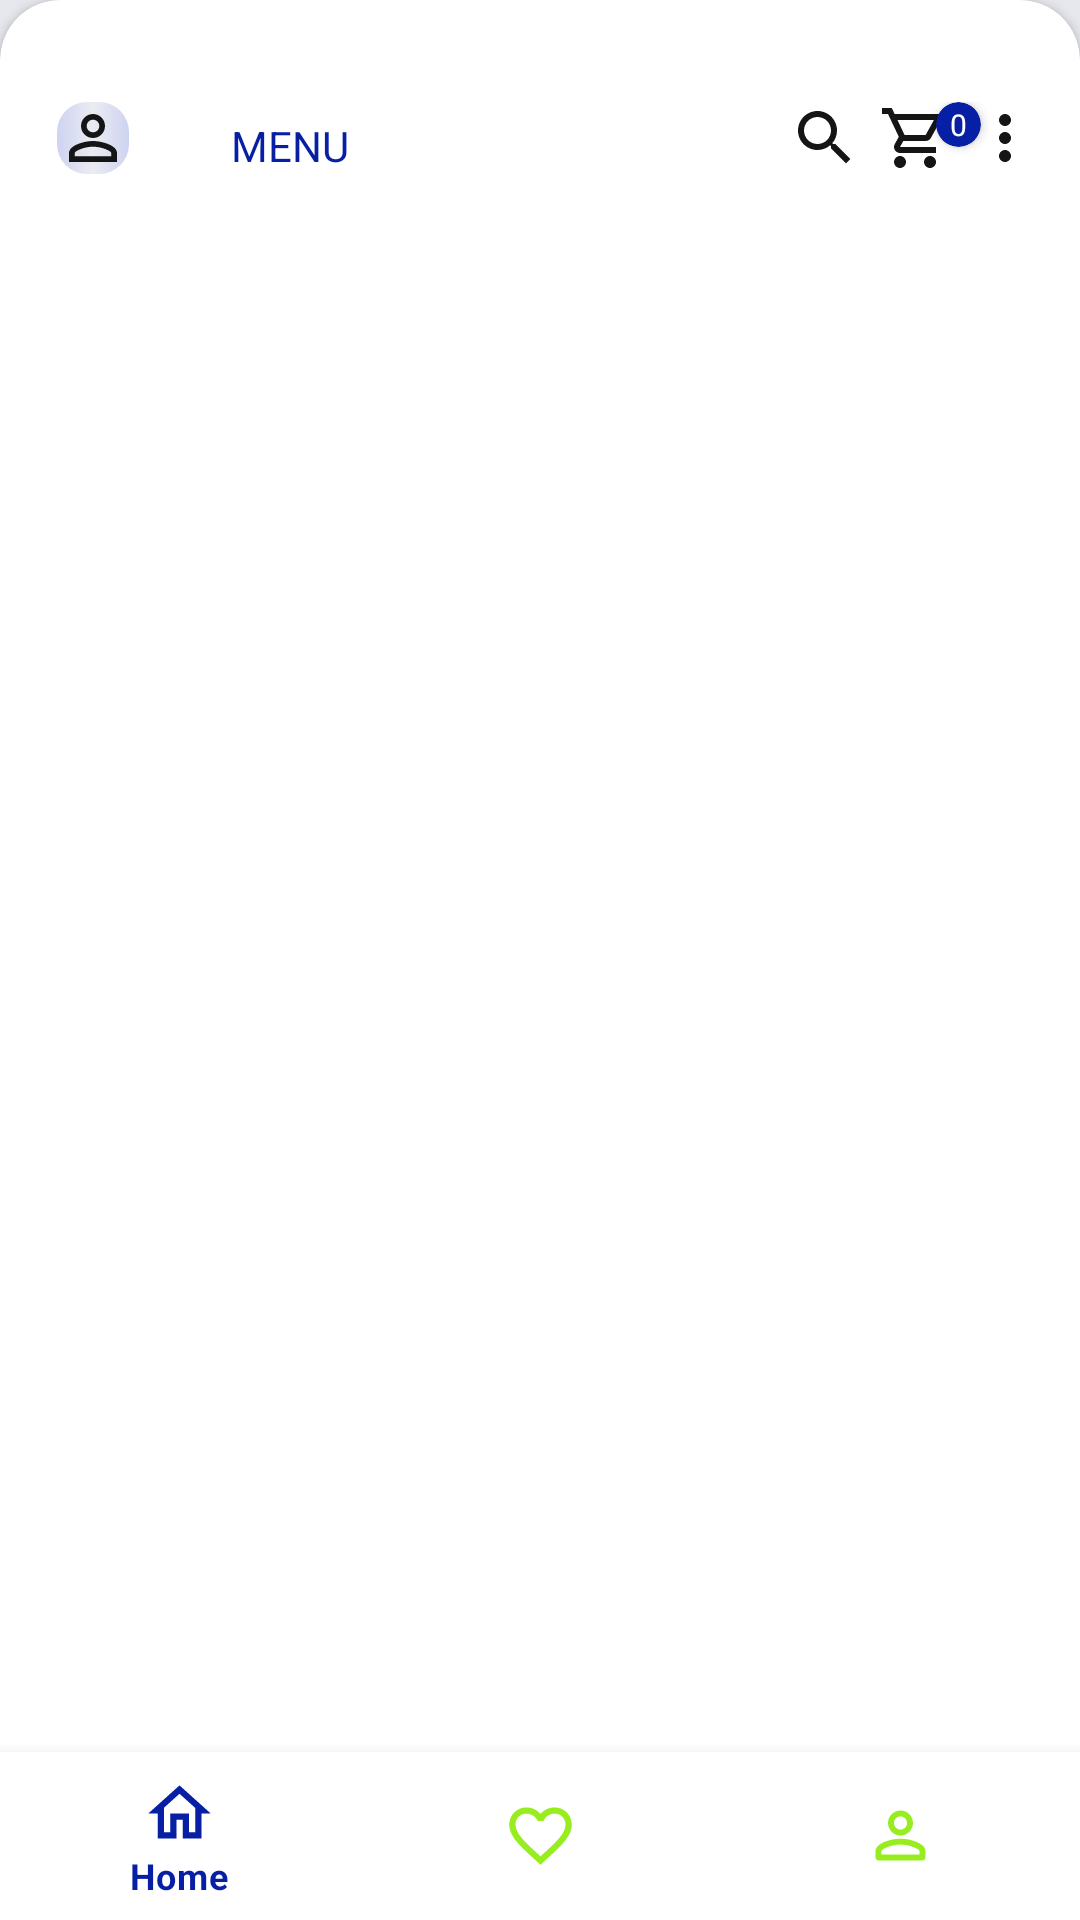

Layout XML and referenced resources for this Android screen:
<!-- AndroidManifest.xml: application theme Theme.OSOAPP -->
<!-- res/layout/activity_home.xml -->
<?xml version="1.0" encoding="utf-8"?>
<RelativeLayout xmlns:android="http://schemas.android.com/apk/res/android"
    xmlns:app="http://schemas.android.com/apk/res-auto"
    xmlns:tools="http://schemas.android.com/tools"
    android:layout_width="match_parent"
    android:layout_height="match_parent"
    android:id="@+id/layout1"
    android:background="@color/gray_500"
    tools:context=".HomeActivity">

    <androidx.cardview.widget.CardView
        android:id="@+id/card"
        android:layout_width="match_parent"
        android:layout_height="match_parent"
        android:layout_alignParentTop="true"
        android:background="@color/white"
        app:cardCornerRadius="20dp"
        app:contentPadding="3dp">
<RelativeLayout
    android:layout_width="match_parent"
    android:layout_height="wrap_content"
    >
        <androidx.appcompat.widget.Toolbar
            android:id="@+id/toolbar"
            android:layout_width="match_parent"
            android:layout_height="wrap_content"
            android:visibility="visible"
            android:layout_marginTop="15dp">
<RelativeLayout
    android:layout_width="match_parent"
    android:layout_height="wrap_content"
    >
            <ImageView
                android:layout_width="wrap_content"
                android:layout_height="wrap_content"
                android:layout_marginStart="0dp"
                android:id="@+id/prof_image"
                android:background="@drawable/imagelayout"
                android:src="@drawable/ic_baseline_person_outline_24" />

    <TextView
        android:id="@+id/home"
        android:layout_width="wrap_content"
        android:layout_height="wrap_content"
        android:layout_alignParentStart="true"
        android:layout_centerHorizontal="true"
        android:layout_marginStart="58dp"
        android:layout_toEndOf="@+id/prof_image"
        android:text="MENU"
        android:paddingTop="5dp"
        android:textColor="@color/blue_700" />

    <ImageButton
        android:layout_width="wrap_content"
        android:layout_height="wrap_content"
        android:layout_alignEnd="@id/home"
        android:layout_alignParentEnd="true"
        android:layout_marginEnd="70dp"
        android:background="@color/white"
        android:id="@+id/searchbtn"
        android:src="@drawable/ic_baseline_search_24" />
    <androidx.cardview.widget.CardView
        android:layout_width="15dp"
        android:layout_height="15dp"
      android:layout_alignParentEnd="true"
        android:backgroundTint="@color/blue_700"
        android:paddingBottom="30dp"
        android:layout_marginEnd="30dp"
        app:cardCornerRadius="10dp">

        <TextView
            android:id="@+id/quantity"
            android:layout_width="match_parent"
            android:layout_height="wrap_content"
            android:layout_above="@id/cart"
            android:layout_gravity="center"
            android:layout_marginStart="0dp"
            android:layout_toEndOf="@id/cart"
            android:gravity="center"
            android:text="0"
            android:textColor="@color/white"
            android:textSize="10sp" />
    </androidx.cardview.widget.CardView>
    <ImageButton
        android:layout_width="wrap_content"
        android:layout_height="wrap_content"
        android:layout_alignEnd="@id/searchbtn"
        android:layout_alignParentEnd="true"
        android:layout_marginEnd="40dp"
        android:background="@color/white"
        android:id="@+id/notify"
        android:src="@drawable/ic_outline_shopping_cart_24" />
    <ImageButton
        android:layout_width="wrap_content"
        android:layout_height="wrap_content"
        android:layout_alignEnd="@id/notify"
        android:layout_alignParentEnd="true"
        android:layout_marginEnd="10dp"
        android:background="@color/white"
        android:id="@+id/sidebar"
        android:src="@drawable/ic_baseline_more_vert_24" />
</RelativeLayout>

        </androidx.appcompat.widget.Toolbar>
      <RelativeLayout
          android:layout_width="match_parent"
          android:id="@id/layout1"
          android:layout_height="wrap_content">

<androidx.appcompat.widget.SearchView
    android:layout_width="match_parent"
    android:layout_height="wrap_content"
   app:queryHint="search here"
    android:layout_marginTop="25dp"
    android:visibility="invisible"
    android:id="@+id/search"
    android:layout_marginStart="15dp"
    android:layout_marginEnd="15dp"
    android:background="@drawable/imagelayout"
    android:backgroundTint="#E2E5F3"
    />

      </RelativeLayout>
    <LinearLayout
        android:layout_width="match_parent"
        android:layout_height="wrap_content"
        android:orientation="vertical"
        android:layout_below="@id/layout1"
        >

    <ListView
        android:layout_width="match_parent"
        android:layout_height="wrap_content"
       android:layout_marginTop="10dp"
        android:layout_marginBottom="60dp"
        android:layout_marginStart="5dp"
        android:layout_marginEnd="5dp"
       android:id="@+id/items"

        />
    </LinearLayout>
</RelativeLayout>

    </androidx.cardview.widget.CardView>


    <com.google.android.material.bottomnavigation.BottomNavigationView
        android:layout_width="match_parent"
        android:layout_height="wrap_content"
        android:layout_alignParentBottom="true"
        android:elevation="2dp"
        android:padding="-5dp"
        app:menu="@menu/menu_items"
        app:itemIconTint="@drawable/item_selector"
        app:itemIconSize="25dp"
        app:labelVisibilityMode="selected"
        app:itemRippleColor="@color/teal_700"
        android:id="@+id/bottom_navigation"

        />

</RelativeLayout>
<!-- resources referenced by this layout -->
<resources>
  <color name="blue_700">#071FA5</color>
  <color name="gray_500">#E7E8ED</color>
  <color name="teal_700">#FF018786</color>
  <color name="white">#FFFFFFFF</color>
  <!-- drawable ic_baseline_more_vert_24 (drawable) -->
  <vector android:height="24dp" android:tint="#141514"
      android:viewportHeight="24" android:viewportWidth="24"
      android:width="24dp" xmlns:android="http://schemas.android.com/apk/res/android">
      <path android:fillColor="@android:color/white" android:pathData="M12,8c1.1,0 2,-0.9 2,-2s-0.9,-2 -2,-2 -2,0.9 -2,2 0.9,2 2,2zM12,10c-1.1,0 -2,0.9 -2,2s0.9,2 2,2 2,-0.9 2,-2 -0.9,-2 -2,-2zM12,16c-1.1,0 -2,0.9 -2,2s0.9,2 2,2 2,-0.9 2,-2 -0.9,-2 -2,-2z"/>
  </vector>
  <!-- drawable ic_baseline_person_outline_24 (drawable) -->
  <vector android:height="24dp" android:tint="#141514"
      android:viewportHeight="24" android:viewportWidth="24"
      android:width="24dp" xmlns:android="http://schemas.android.com/apk/res/android">
      <path android:fillColor="@android:color/white" android:pathData="M12,5.9c1.16,0 2.1,0.94 2.1,2.1s-0.94,2.1 -2.1,2.1S9.9,9.16 9.9,8s0.94,-2.1 2.1,-2.1m0,9c2.97,0 6.1,1.46 6.1,2.1v1.1L5.9,18.1L5.9,17c0,-0.64 3.13,-2.1 6.1,-2.1M12,4C9.79,4 8,5.79 8,8s1.79,4 4,4 4,-1.79 4,-4 -1.79,-4 -4,-4zM12,13c-2.67,0 -8,1.34 -8,4v3h16v-3c0,-2.66 -5.33,-4 -8,-4z"/>
  </vector>
  <!-- drawable ic_baseline_search_24 (drawable) -->
  <vector android:height="24dp" android:tint="#141514"
      android:viewportHeight="24" android:viewportWidth="24"
      android:width="24dp" xmlns:android="http://schemas.android.com/apk/res/android">
      <path android:fillColor="@android:color/white" android:pathData="M15.5,14h-0.79l-0.28,-0.27C15.41,12.59 16,11.11 16,9.5 16,5.91 13.09,3 9.5,3S3,5.91 3,9.5 5.91,16 9.5,16c1.61,0 3.09,-0.59 4.23,-1.57l0.27,0.28v0.79l5,4.99L20.49,19l-4.99,-5zM9.5,14C7.01,14 5,11.99 5,9.5S7.01,5 9.5,5 14,7.01 14,9.5 11.99,14 9.5,14z"/>
  </vector>
  <!-- drawable imagelayout (drawable) -->
  <?xml version="1.0" encoding="utf-8"?>
  <shape xmlns:android="http://schemas.android.com/apk/res/android" android:shape="rectangle" android:thickness="2dp">
      <corners android:radius="10dp"/>
      <solid android:color="@color/white"/>
      <gradient android:startColor="#CED3F1" android:endColor="#CED3F1" android:centerColor="#EBECF1"/>
  </shape>
  <!-- drawable item_selector (drawable) -->
  <?xml version="1.0" encoding="utf-8"?>
  <selector xmlns:android="http://schemas.android.com/apk/res/android">
  
      <item android:state_pressed="true"  android:color="@color/blue_700"/>
  
      <item android:state_checked="true"  android:color="@color/blue_700"/>
  
      <item android:color="@color/green_200"/>
  </selector>
  <style name="Theme.OSOAPP" parent="Theme.MaterialComponents.DayNight.NoActionBar">
          
          <item name="colorPrimary">@color/blue_700</item>
          <item name="colorPrimaryVariant">@color/purple_700</item>
          <item name="colorOnPrimary">@color/white</item>
          
          <item name="colorSecondary">#3F51B5</item>
          <item name="colorSecondaryVariant">@color/teal_700</item>
          <item name="colorOnSecondary">@color/black</item>
          
          <item name="android:statusBarColor">?attr/colorPrimaryVariant</item>
          
      </style>
  <color name="green_200">#98ED21</color>
  <color name="purple_700">#FF3700B3</color>
  <color name="black">#FF000000</color>
</resources>
